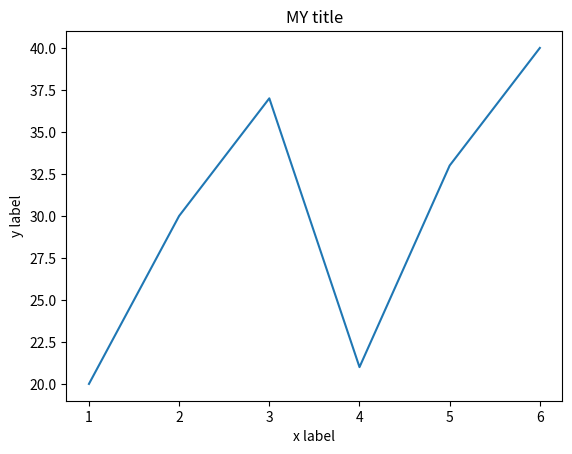

Write the Python code that produced this figure.
import matplotlib.pyplot as plt

listX = [1, 2, 3, 4, 5, 6]
listY = [20, 30, 37, 21, 33, 40]
fig, ax = plt.subplots()
ax.plot(listX, listY)
ax.set_xlabel("x label")
ax.set_ylabel("y label")
ax.set_title("MY title")
plt.show()
